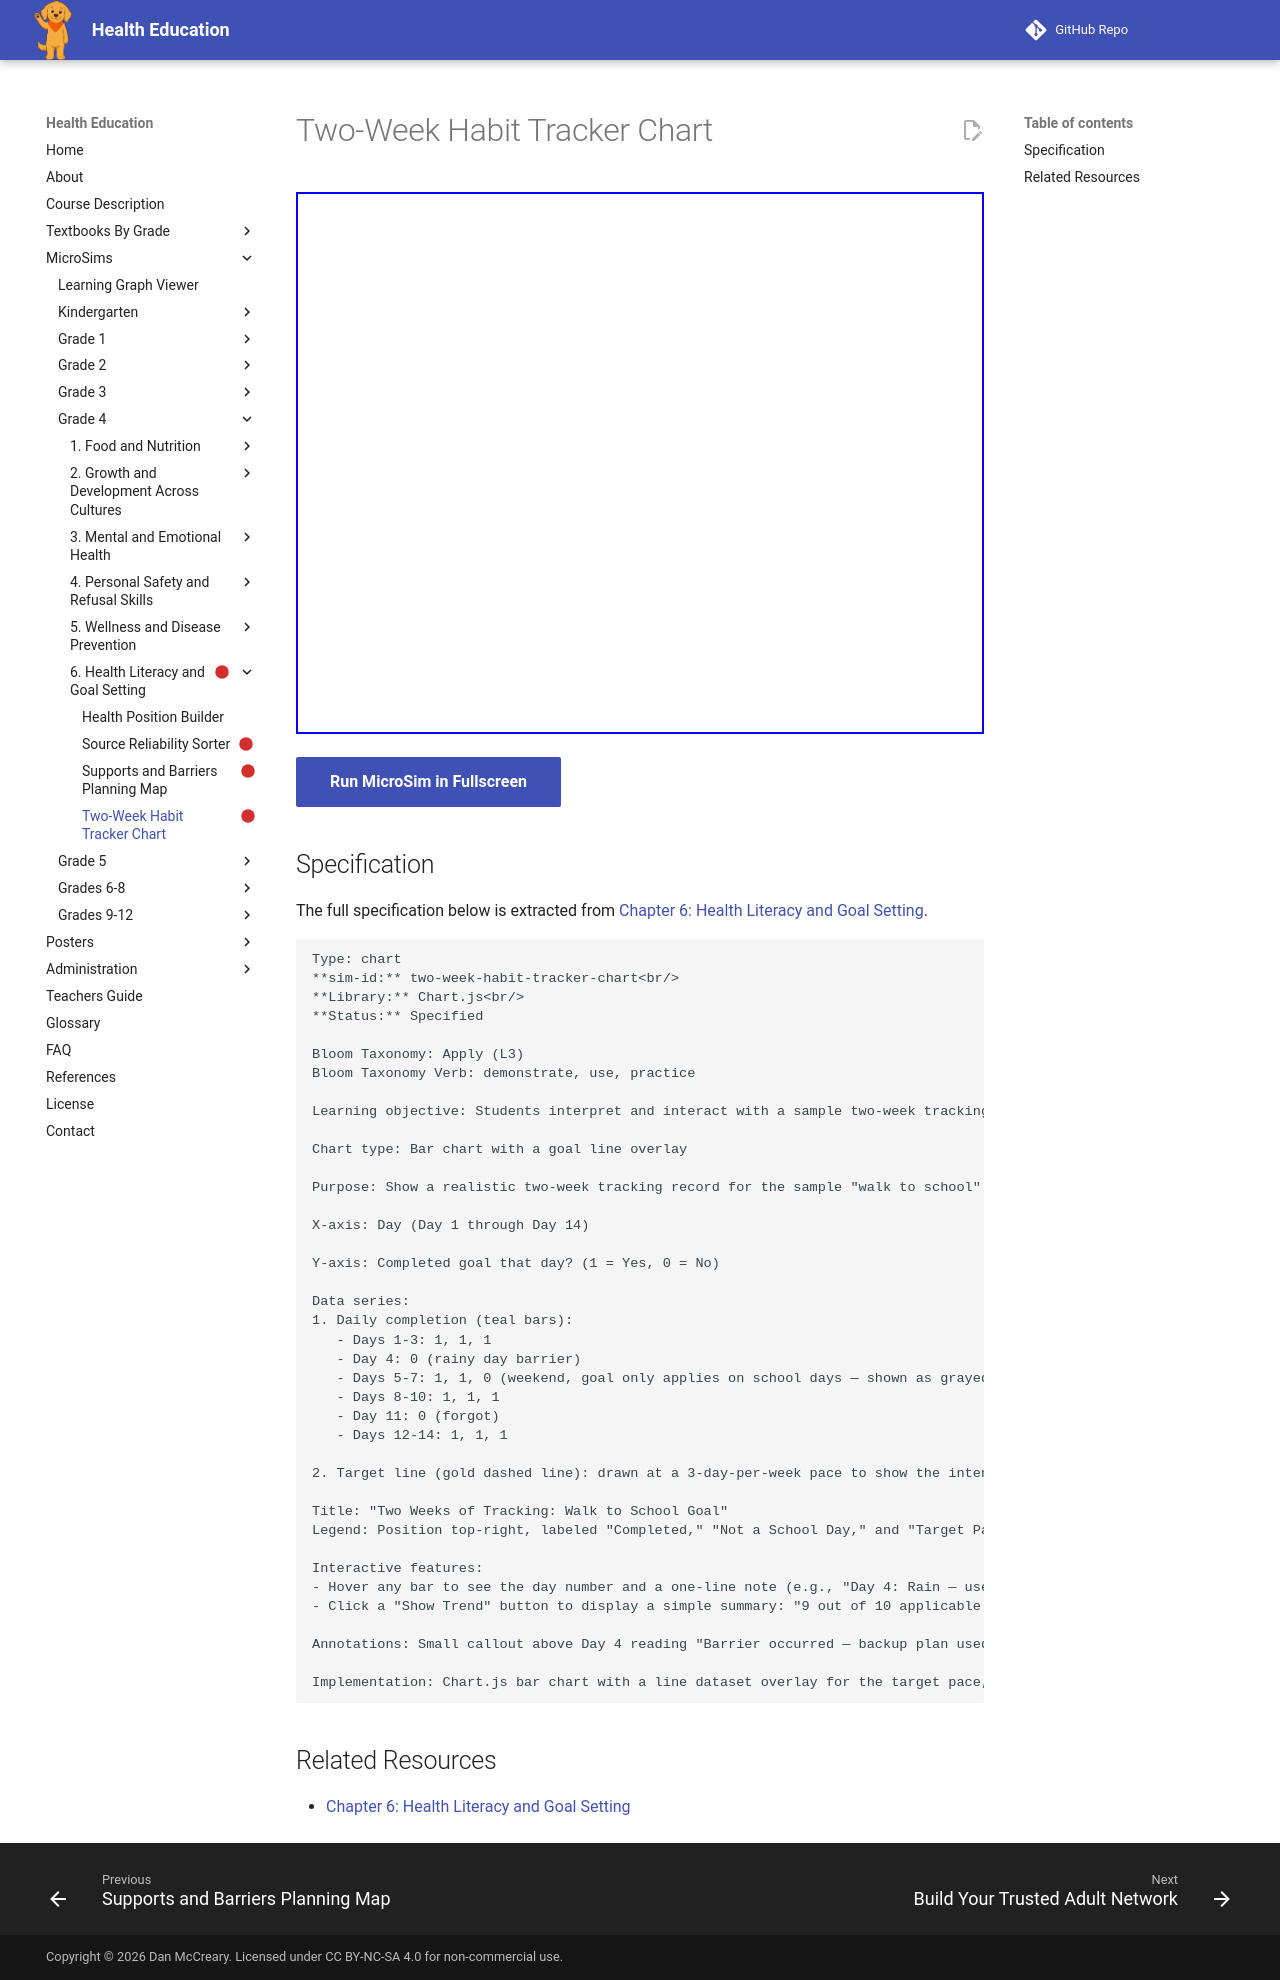

repository: dmccreary/health-education · page: sims/two-week-habit-tracker-chart/index.html · generator: mkdocs

---
title: Two-Week Habit Tracker Chart
description: Students interpret and interact with a sample two-week tracking chart for a health goal, practicing how to read progress data and decide whether a plan needs adjustment.
status: scaffold
library: Chart.js
bloom_level: Apply (L3)
---

# Two-Week Habit Tracker Chart



<iframe src="main.html" width="100%" height="542px"></iframe>

[Run MicroSim in Fullscreen](main.html){ .md-button .md-button--primary }

## Specification

The full specification below is extracted from
[Chapter 6: Health Literacy and Goal Setting](../../bands/grade-4/chapters/06-health-literacy-and-goals/index.md).

```text
Type: chart
**sim-id:** two-week-habit-tracker-chart<br/>
**Library:** Chart.js<br/>
**Status:** Specified

Bloom Taxonomy: Apply (L3)
Bloom Taxonomy Verb: demonstrate, use, practice

Learning objective: Students interpret and interact with a sample two-week tracking chart for a health goal, practicing how to read progress data and decide whether a plan needs adjustment.

Chart type: Bar chart with a goal line overlay

Purpose: Show a realistic two-week tracking record for the sample "walk to school" goal, including a dip that models a barrier occurring, to teach students how to read and respond to tracking data

X-axis: Day (Day 1 through Day 14)

Y-axis: Completed goal that day? (1 = Yes, 0 = No)

Data series:
1. Daily completion (teal bars):
   - Days 1-3: 1, 1, 1
   - Day 4: 0 (rainy day barrier)
   - Days 5-7: 1, 1, 0 (weekend, goal only applies on school days — shown as grayed "not applicable")
   - Days 8-10: 1, 1, 1
   - Day 11: 0 (forgot)
   - Days 12-14: 1, 1, 1

2. Target line (gold dashed line): drawn at a 3-day-per-week pace to show the intended goal frequency

Title: "Two Weeks of Tracking: Walk to School Goal"
Legend: Position top-right, labeled "Completed," "Not a School Day," and "Target Pace"

Interactive features:
- Hover any bar to see the day number and a one-line note (e.g., "Day 4: Rain — used the indoor movement backup plan")
- Click a "Show Trend" button to display a simple summary: "9 out of 10 applicable school days completed — plan is working well"

Annotations: Small callout above Day 4 reading "Barrier occurred — backup plan used" and above Day 11 reading "Missed — no barrier plan existed yet"

Implementation: Chart.js bar chart with a line dataset overlay for the target pace, tooltip callbacks for daily notes, and a button-triggered summary calculation.
```

## Related Resources

- [Chapter 6: Health Literacy and Goal Setting](../../bands/grade-4/chapters/06-health-literacy-and-goals/index.md)
